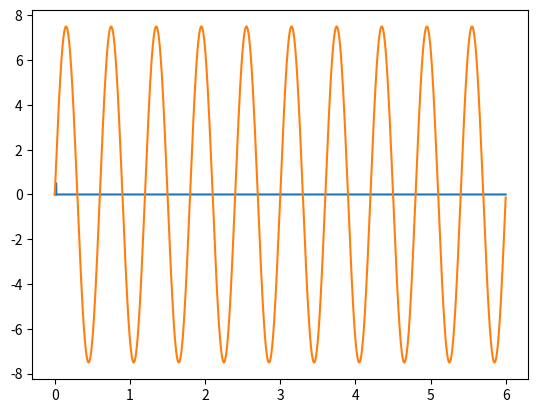
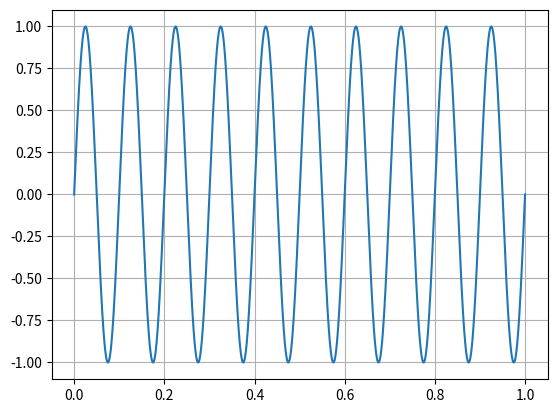

The script that saved these images, in order:
from scipy.fft import fft, ifft
import numpy as np
import matplotlib.pyplot as plt
import math
# Number of sample points
# sample spacing
T = 1.0 / 50000
Interval = 1
N = int(Interval/T) + 1

x = np.linspace(0.0, Interval, N)
y = np.sin(20 * math.pi * x)

yf = fft(y)[0:N//15]
xf = np.linspace(0.0, 6, N//15)
plt.plot(xf,  np.abs(yf)/N)
plt.plot(xf, np.real(ifft(yf)))
axes2 = plt.figure().add_subplot().plot(x, y)
plt.grid()
plt.show()